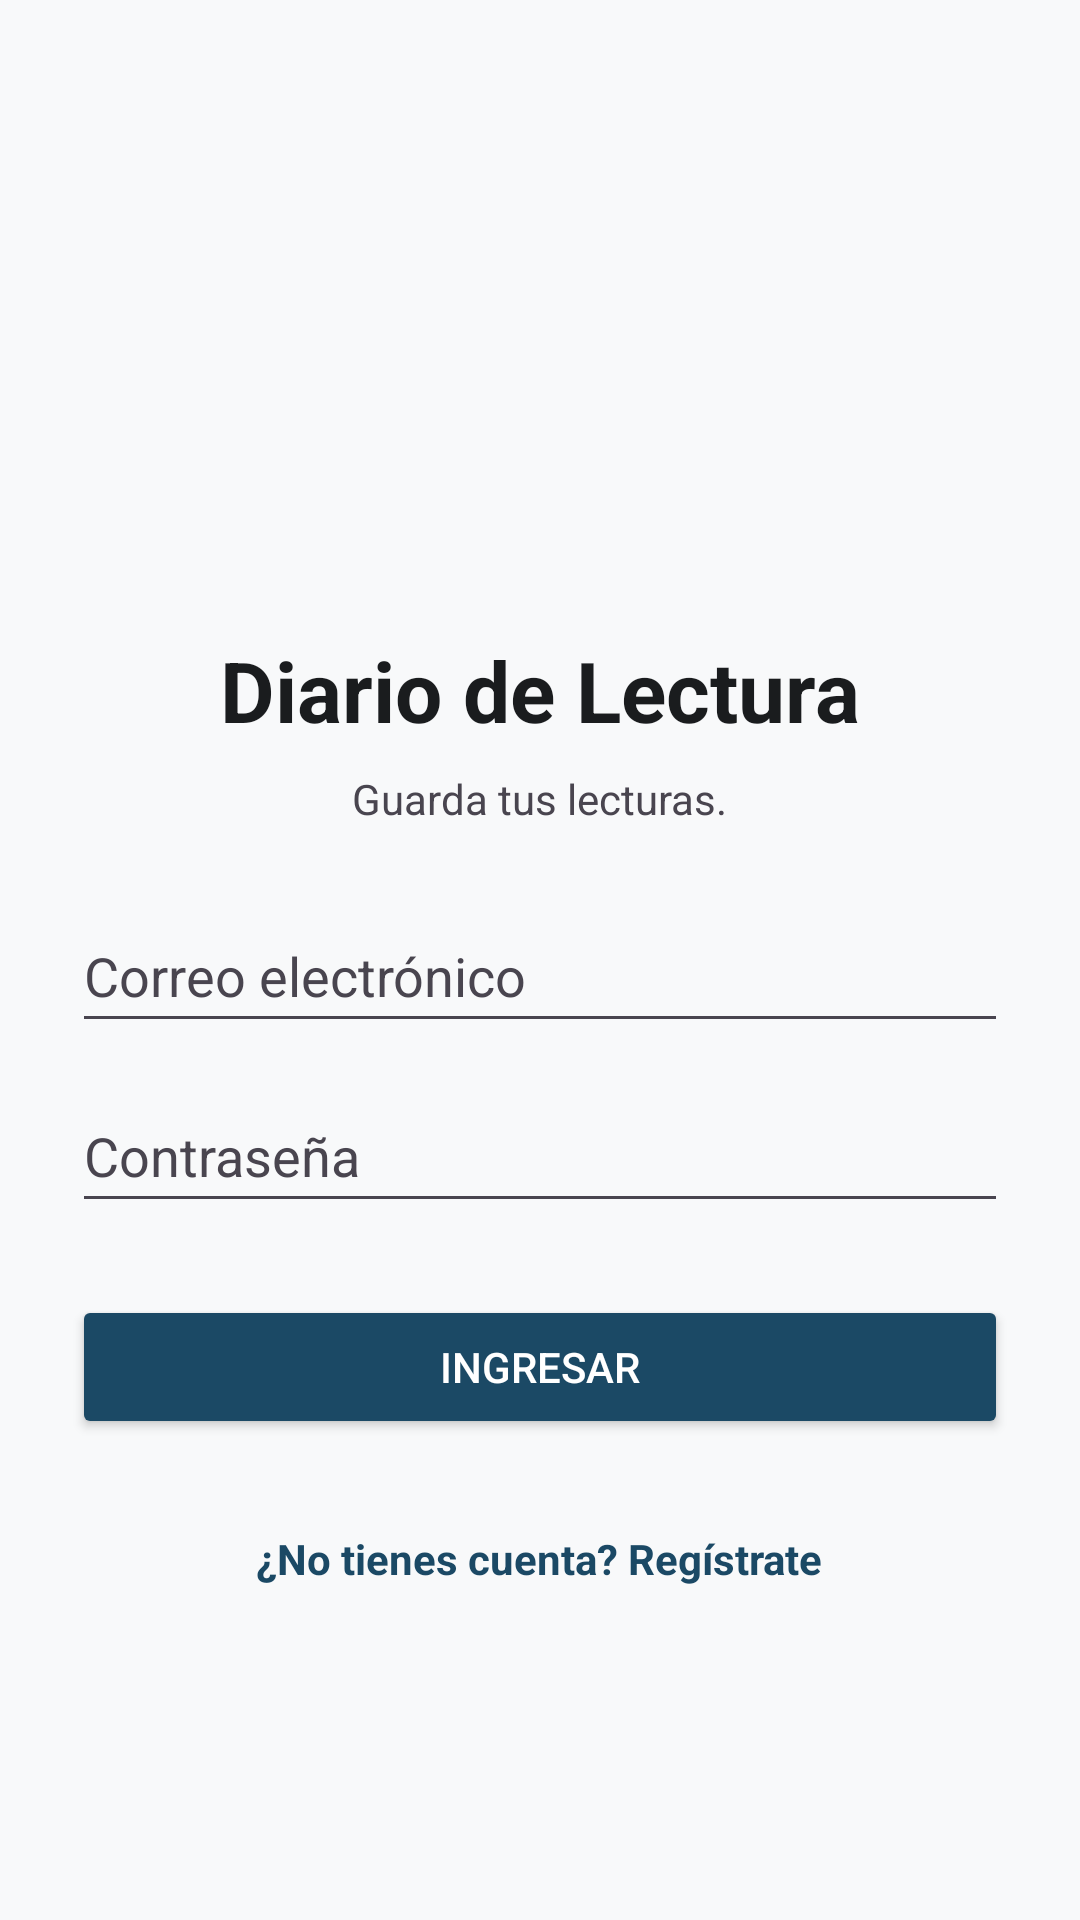

Produce the Android XML layout that renders to this screen, including the resource entries it uses.
<!-- AndroidManifest.xml: application theme Theme.DiarioDeLectura -->
<!-- res/layout/activity_main.xml -->
<?xml version="1.0" encoding="utf-8"?>
<androidx.constraintlayout.widget.ConstraintLayout xmlns:android="http://schemas.android.com/apk/res/android"
    xmlns:app="http://schemas.android.com/apk/res-auto"
    android:id="@+id/main"
    android:layout_width="match_parent"
    android:layout_height="match_parent">

    <LinearLayout
        android:layout_width="0dp"
        android:layout_height="wrap_content"
        android:gravity="center_horizontal"
        android:orientation="vertical"
        android:padding="24dp"
        app:layout_constraintBottom_toBottomOf="parent"
        app:layout_constraintEnd_toEndOf="parent"
        app:layout_constraintStart_toStartOf="parent"
        app:layout_constraintTop_toTopOf="parent">

        <ImageView
            android:id="@+id/imgLogo"
            android:layout_width="96dp"
            android:layout_height="99dp"
            android:contentDescription="@string/desc_logo"
            android:src="@drawable/log_diario" />

        <TextView
            android:id="@+id/txtTituloApp"
            android:layout_width="wrap_content"
            android:layout_height="wrap_content"
            android:layout_marginTop="16dp"
            android:text="@string/app_name"
            android:textColor="@color/texto_principal"
            android:textSize="28sp"
            android:textStyle="bold" />

        <TextView
            android:id="@+id/txtSlogan"
            android:layout_width="wrap_content"
            android:layout_height="wrap_content"
            android:layout_marginTop="8dp"
            android:gravity="center"
            android:text="@string/slogan_app"
            android:textColor="@color/texto_secundario"
            android:textSize="14sp" />

        <EditText
            android:id="@+id/edtCorreo"
            android:layout_width="match_parent"
            android:layout_height="wrap_content"
            android:layout_gravity="center_horizontal"
            android:layout_marginTop="24dp"
            android:minHeight="48dp"
            android:maxWidth="320dp"
            android:autofillHints="emailAddress"
            android:hint="@string/hint_correo"
            android:inputType="textEmailAddress"
            android:textColor="@color/texto_principal"
            android:textColorHint="@color/texto_secundario" />

        <EditText
            android:id="@+id/edtClave"
            android:layout_width="match_parent"
            android:layout_height="wrap_content"
            android:layout_gravity="center_horizontal"
            android:layout_marginTop="12dp"
            android:minHeight="48dp"
            android:maxWidth="320dp"
            android:autofillHints="password"
            android:hint="@string/hint_clave"
            android:inputType="textPassword"
            android:textColor="@color/texto_principal"
            android:textColorHint="@color/texto_secundario" />

        <Button
            android:id="@+id/btnIngresar"
            android:layout_width="match_parent"
            android:layout_height="wrap_content"
            android:layout_gravity="center_horizontal"
            android:layout_marginTop="24dp"
            android:minHeight="48dp"
            android:maxWidth="320dp"
            android:text="@string/btn_ingresar"
            android:backgroundTint="@color/primario"
            android:textColor="@color/texto_boton"/>

        <TextView
            android:id="@+id/txtIrRegistro"
            android:layout_width="wrap_content"
            android:layout_height="wrap_content"
            android:layout_marginTop="16dp"
            android:gravity="center"
            android:minHeight="48dp"
            android:text="@string/txt_ir_registro"
            android:textColor="@color/primario"
            android:textSize="14sp"
            android:textStyle="bold" />

    </LinearLayout>
</androidx.constraintlayout.widget.ConstraintLayout>
<!-- resources referenced by this layout -->
<resources>
  <color name="primario">#1B4965</color>
  <color name="texto_boton">#FFFFFF</color>
  <color name="texto_principal">#1A1C1E</color>
  <color name="texto_secundario">#49454F</color>
  <string name="app_name">Diario de Lectura</string>
  <string name="btn_ingresar">Ingresar</string>
  <string name="desc_logo">Logo de Diario de Lectura</string>
  <string name="hint_clave">Contraseña</string>
  <string name="hint_correo">Correo electrónico</string>
  <string name="slogan_app">Guarda tus lecturas.</string>
  <string name="txt_ir_registro">¿No tienes cuenta? Regístrate</string>
  <style name="Theme.DiarioDeLectura" parent="Base.Theme.DiarioDeLectura" />
  <style name="Base.Theme.DiarioDeLectura" parent="Theme.Material3.DayNight.NoActionBar">
          <item name="colorPrimary">@color/primario</item>
          <item name="colorOnPrimary">@color/sobre_primario</item>
          <item name="android:windowBackground">@color/fondo_pantalla</item>
      </style>
  <color name="sobre_primario">#FFFFFF</color>
  <color name="fondo_pantalla">#F8F9FA</color>
</resources>
